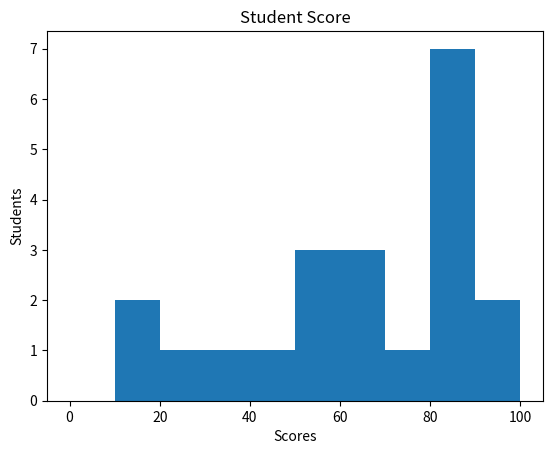
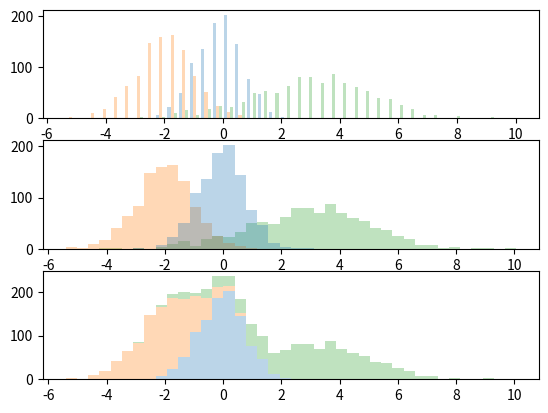

The matplotlib source for these figures, in order:
# # -*- coding: utf-8 -*-
# """
# Created on Fri Feb 24 21:33:26 2023

# @author: OfficePC
# """

import numpy as np
import pandas as pd
import matplotlib.pyplot as plt

scores=[10,15,80,22,93,55,88,62,45,75,81,34,99,84,85,55,58,63,68,82,84]
bins=[0,10,20,30,40,50,60,70,80,90,100]


plt.hist(scores,bins,histtype="barstacked")

plt.xlabel("Scores")
plt.ylabel("Students")

plt.title("Student Score")
plt.show()






#%%


import numpy as np
import matplotlib.pylab as plt

x1 = np.random.normal(0, 0.8, 1000)
x2 = np.random.normal(-2, 1, 1000)
x3 = np.random.normal(3, 2, 1000)

data = [x1, x2, x3]


# 方法一
fig, ax = plt.subplots(3)
ax[0].hist(data, alpha=0.3, bins=40)
ax[1].hist(data, histtype='stepfilled', alpha=0.3, bins=40)
ax[2].hist(data, histtype='barstacked', alpha=0.3, bins=40)
plt.show()


#舊的設定值，2025年後不適用了
# ax[0].hist(data, alpha=0.3, normed=True, bins=40)
# ax[1].hist(data, histtype='stepfilled', alpha=0.3, normed=True, bins=40)
# ax[2].hist(data, histtype='barstacked', alpha=0.3, normed=True, bins=40)



# # 方法二
# fig, (ax,ax1,ax2) = plt.subplots(3)
# ax.hist(data, alpha=0.3, bins=40)
# ax1.hist(data, histtype='stepfilled', alpha=0.3, bins=40)
# ax2.hist(data, histtype='barstacked', alpha=0.3, bins=40)
# plt.show()